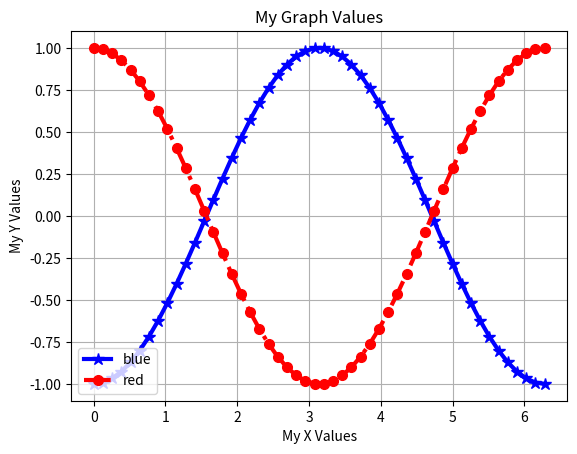

Here is the Python script that generated this plot:
import matplotlib.pyplot as plt
import numpy as np
# x=np.arange(-4,4,.1)
x=np.linspace(0,2*np.pi,50)
# y=np.square(x)
y=np.sin(x-np.pi/2)
# y=x*x                                                                                                                                                                                                                                                                                                                                                                                                                                                                                                                                                                                                                                                                                                                                                                                                                                                                                                                                                                                                                                                                                                                                                                                                                                                                                                                                                                                                                                                                                                                                                                                                                                                                                                                                                                                                                                                                                                                                                                                                                                                                                                                                                                                                                                                                                                                                                                                                                                                                                                                                                                                                                                                                                                                                                                                                                                                                                                                                                                                                                                              

# y2=np.square(x+2)
y2=np.cos(x)
# y3=x*(x-4)+3
plt.grid(True)
plt.xlabel('My X Values')
plt.ylabel('My Y Values')
plt.title('My Graph Values')
# plt.axis([0,5,0,10])
plt.plot(x,y,'b-*',linewidth=3,markersize=9, label='blue')
plt.plot(x,y2,'r-.o',linewidth=3,markersize=7, label='red')
# plt.plot(x,y3,'g:^',linewidth=3,markersize=7, label='green')

plt.legend(loc='lower left')
plt.show()